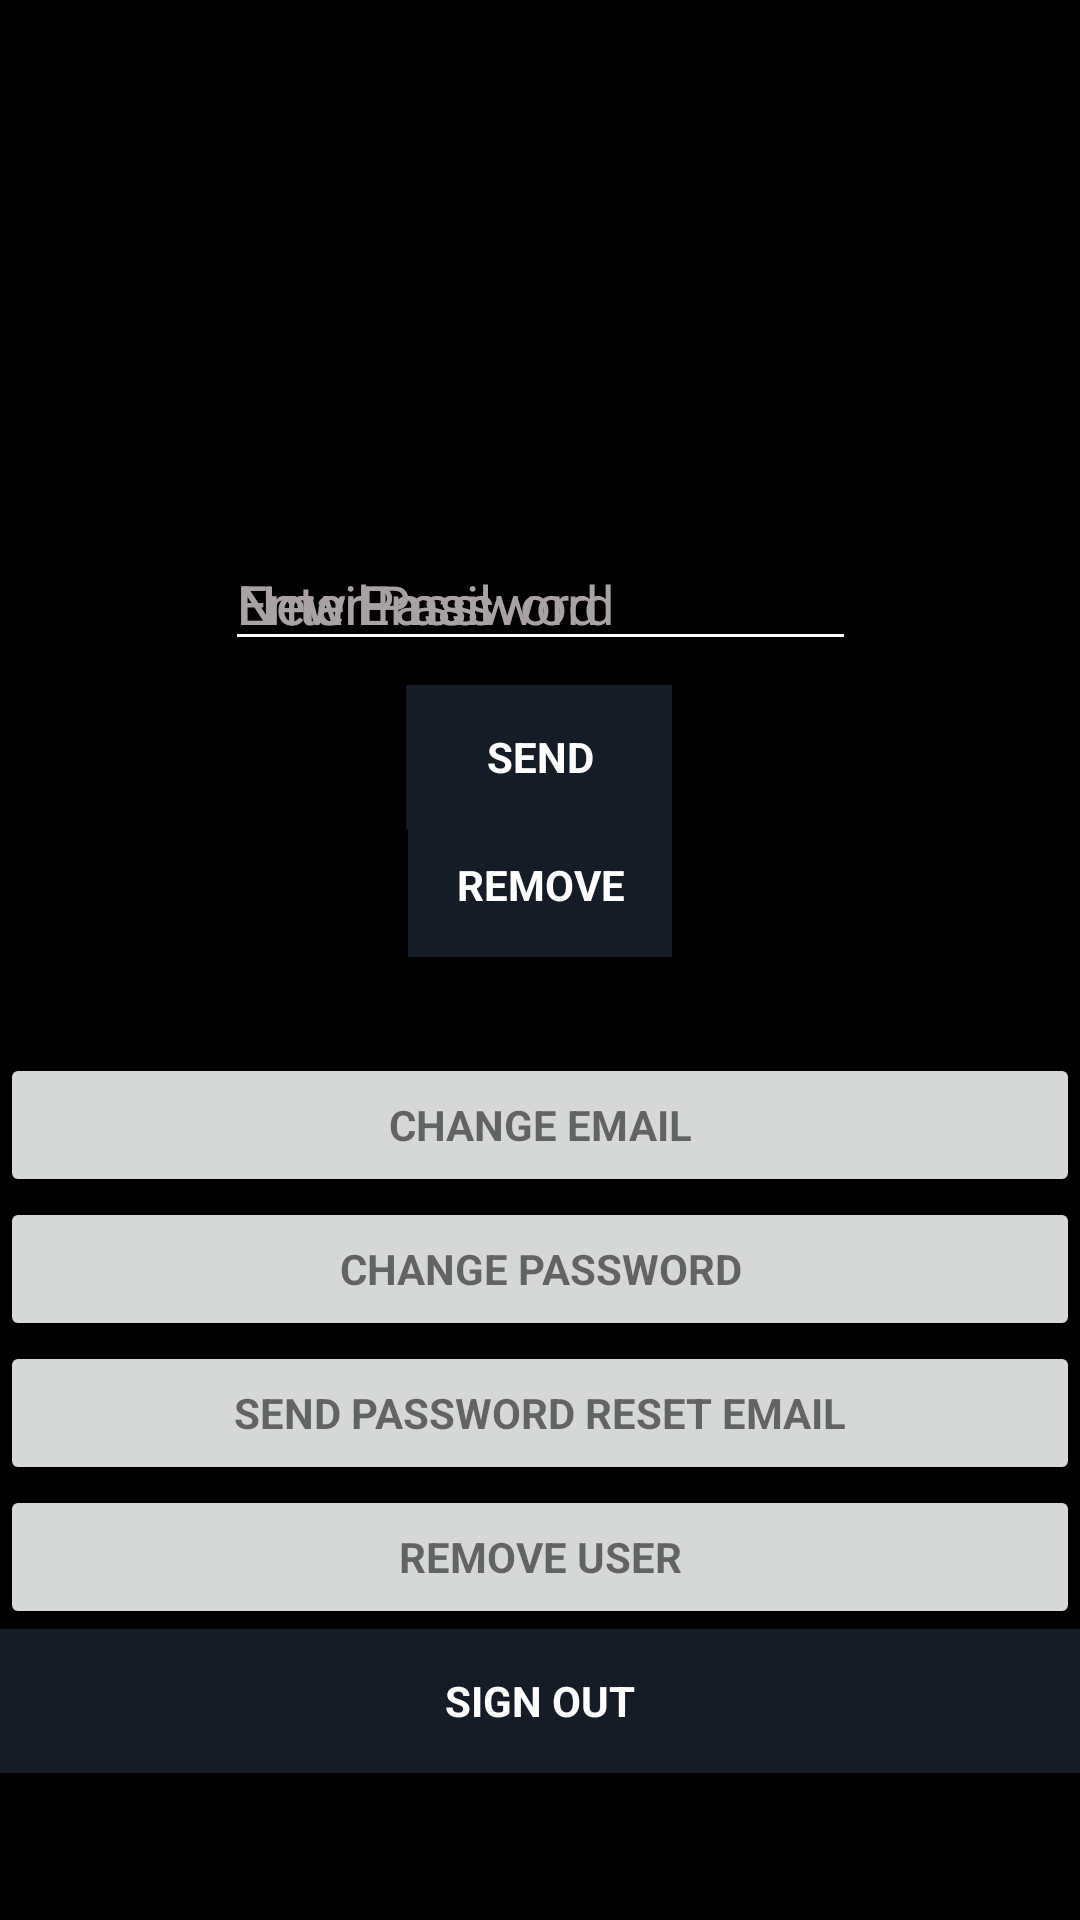

Reconstruct the res/layout file that produces this screen, plus the resources it refers to.
<!-- AndroidManifest.xml: application theme Theme.Series -->
<!-- res/layout/fragment_profile.xml -->
<?xml version="1.0" encoding="utf-8"?>
<androidx.constraintlayout.widget.ConstraintLayout xmlns:android="http://schemas.android.com/apk/res/android"
    xmlns:app="http://schemas.android.com/apk/res-auto"
    android:layout_width="match_parent"
    android:layout_height="match_parent"
    xmlns:tools="http://schemas.android.com/tools"
    android:background="@color/black"
    >

        <ImageView
            android:id="@+id/profile_img"
            android:layout_width="222dp"
            android:layout_height="163dp"
            android:layout_marginTop="8dp"
            app:layout_constraintEnd_toEndOf="parent"
            app:layout_constraintStart_toStartOf="parent"
            app:layout_constraintTop_toTopOf="parent"
            tools:srcCompat="@drawable/ic_prof" />


        <EditText
            android:id="@+id/old_email"
            android:layout_width="wrap_content"
            android:layout_height="wrap_content"
            android:layout_marginTop="8dp"
            android:backgroundTint="@color/white"
            android:ems="10"
            android:hint="@string/hint_email"
            android:inputType="textEmailAddress"
            android:maxLines="1"
            android:singleLine="true"
            android:textColor="@color/white"
            android:textColorHint="#A8A2A2"
            app:layout_constraintEnd_toEndOf="parent"
            app:layout_constraintStart_toStartOf="parent"
            app:layout_constraintTop_toBottomOf="@+id/profile_img" />

        <EditText
            android:id="@+id/new_email"
            android:layout_width="wrap_content"
            android:layout_height="wrap_content"
            android:layout_marginTop="8dp"
            android:backgroundTint="@color/white"
            android:ems="10"
            android:hint="@string/hint_new_email"
            android:inputType="textEmailAddress"
            android:maxLines="1"
            android:singleLine="true"
            android:textColor="@color/white"
            android:textColorHint="#A8A2A2"
            app:layout_constraintEnd_toEndOf="parent"
            app:layout_constraintStart_toStartOf="parent"
            app:layout_constraintTop_toBottomOf="@+id/profile_img" />

        <EditText
            android:id="@+id/password"
            android:layout_width="wrap_content"
            android:layout_height="wrap_content"
            android:layout_marginTop="8dp"
            android:backgroundTint="@color/white"
            android:ems="10"
            android:focusableInTouchMode="true"
            android:hint="@string/prompt_password"
            android:imeActionId="@integer/login"
            android:imeOptions="actionUnspecified"
            android:inputType="textPassword"
            android:maxLines="1"
            android:singleLine="true"
            android:textColor="@color/white"
            android:textColorHint="#A8A2A2"
            app:layout_constraintEnd_toEndOf="parent"
            app:layout_constraintStart_toStartOf="parent"
            app:layout_constraintTop_toBottomOf="@+id/profile_img" />

        <EditText
            android:id="@+id/newPassword"
            android:layout_width="wrap_content"
            android:layout_height="wrap_content"
            android:layout_marginTop="8dp"
            android:backgroundTint="@color/white"
            android:ems="10"
            android:focusableInTouchMode="true"
            android:hint="@string/new_pass"
            android:imeActionId="@integer/login"
            android:imeOptions="actionUnspecified"
            android:inputType="textPassword"
            android:maxLines="1"
            android:singleLine="true"
            android:textColor="@color/white"
            android:textColorHint="#A8A2A2"
            app:layout_constraintEnd_toEndOf="parent"
            app:layout_constraintHorizontal_bias="0.502"
            app:layout_constraintStart_toStartOf="parent"
            app:layout_constraintTop_toBottomOf="@+id/profile_img" />

        <Button
            android:id="@+id/changeEmail"
            style="?android:textAppearanceSmall"
            android:layout_width="wrap_content"
            android:layout_height="wrap_content"
            android:layout_marginTop="8dp"
            android:background="@color/myP"
            android:text="@string/btn_change"
            android:textColor="@android:color/white"
            android:textStyle="bold"
            app:layout_constraintEnd_toEndOf="parent"
            app:layout_constraintHorizontal_bias="0.498"
            app:layout_constraintStart_toStartOf="parent"
            app:layout_constraintTop_toBottomOf="@+id/new_email" />

        <Button
            android:id="@+id/changePass"
            style="?android:textAppearanceSmall"
            android:layout_width="wrap_content"
            android:layout_height="wrap_content"
            android:layout_marginTop="12dp"
            android:background="@color/myP"
            android:text="@string/btn_change"
            android:textColor="@android:color/white"
            android:textStyle="bold"
            app:layout_constraintEnd_toEndOf="parent"
            app:layout_constraintStart_toStartOf="parent"
            app:layout_constraintTop_toBottomOf="@+id/newPassword" />

        <Button
            android:id="@+id/send"
            style="?android:textAppearanceSmall"
            android:layout_width="wrap_content"
            android:layout_height="wrap_content"
            android:layout_marginTop="8dp"
            android:background="@color/myP"
            android:text="@string/btn_send"
            android:textColor="@android:color/white"
            android:textStyle="bold"
            app:layout_constraintEnd_toEndOf="parent"
            app:layout_constraintStart_toStartOf="parent"
            app:layout_constraintTop_toBottomOf="@+id/old_email" />

        <ProgressBar
            android:id="@+id/progressBar"
            android:layout_width="30dp"
            android:layout_height="30dp"
            android:visibility="gone"
            app:layout_constraintBottom_toBottomOf="@+id/send"
            app:layout_constraintEnd_toEndOf="@+id/send"
            app:layout_constraintStart_toStartOf="@+id/send"
            app:layout_constraintTop_toTopOf="@+id/send"
            />

        <Button
            android:id="@+id/remove"
            style="?android:textAppearanceSmall"
            android:layout_width="wrap_content"
            android:layout_height="wrap_content"
            android:layout_marginTop="100dp"
            android:background="@color/myP"
            android:text="@string/btn_remove"
            android:textColor="@android:color/white"
            android:textStyle="bold"
            app:layout_constraintEnd_toEndOf="parent"
            app:layout_constraintStart_toStartOf="parent"
            app:layout_constraintTop_toBottomOf="@+id/profile_img" />

        <Button
            android:id="@+id/change_email_button"
            style="?android:textAppearanceSmall"
            android:layout_width="match_parent"
            android:layout_height="wrap_content"
            android:layout_marginTop="16dp"
            android:text="@string/change_email"
            android:textStyle="bold"
            app:layout_constraintEnd_toEndOf="parent"
            app:layout_constraintStart_toStartOf="parent"
            app:layout_constraintBottom_toTopOf="@+id/change_password_button"
            />

        <Button
            android:id="@+id/change_password_button"
            style="?android:textAppearanceSmall"
            android:layout_width="match_parent"
            android:layout_height="wrap_content"
            android:text="@string/change_password"
            android:textStyle="bold"
            app:layout_constraintBottom_toTopOf="@+id/sending_pass_reset_button"
            app:layout_constraintEnd_toEndOf="parent"
            app:layout_constraintHorizontal_bias="0.75"
            app:layout_constraintStart_toStartOf="parent" />

        <Button
            android:id="@+id/sending_pass_reset_button"
            style="?android:textAppearanceSmall"
            android:layout_width="match_parent"
            android:layout_height="wrap_content"
            android:text="@string/send_password_reset_email"
            android:textStyle="bold"
            app:layout_constraintBottom_toTopOf="@+id/remove_user_button"
            app:layout_constraintEnd_toEndOf="parent"
            app:layout_constraintHorizontal_bias="0.25"
            app:layout_constraintStart_toStartOf="parent" />

        <Button
            android:id="@+id/remove_user_button"
            style="?android:textAppearanceSmall"
            android:layout_width="match_parent"
            android:layout_height="wrap_content"
            android:layout_marginTop="16dp"
            android:text="@string/remove_user"
            android:textStyle="bold"
            app:layout_constraintEnd_toEndOf="parent"
            app:layout_constraintStart_toStartOf="parent"
            app:layout_constraintBottom_toTopOf="@+id/sign_out"
            />

        <Button
            android:id="@+id/sign_out"
            style="?android:textAppearanceSmall"
            android:layout_width="match_parent"
            android:layout_height="wrap_content"
            android:layout_marginTop="364dp"
            android:background="@color/myP"
            android:text="@string/btn_sign_out"
            android:textColor="@android:color/white"
            android:textStyle="bold"
            app:layout_constraintEnd_toEndOf="parent"
            app:layout_constraintHorizontal_bias="0.0"
            app:layout_constraintStart_toStartOf="parent"
            app:layout_constraintTop_toTopOf="@+id/old_email" />


</androidx.constraintlayout.widget.ConstraintLayout>
<!-- resources referenced by this layout -->
<resources>
  <color name="black">#FF000000</color>
  <color name="myP">#151c25</color>
  <color name="white">#FFFFFFFF</color>
  <!-- drawable ic_prof: vector/xml drawable (drawable, 8216 chars, omitted) -->
  <string name="btn_change">Change</string>
  <string name="btn_remove">Remove</string>
  <string name="btn_send">Send</string>
  <string name="btn_sign_out">Sign Out</string>
  <string name="change_email">Change Email</string>
  <string name="change_password">Change Password</string>
  <string name="hint_email">Email</string>
  <string name="hint_new_email">New Email</string>
  <string name="new_pass">New Password</string>
  <string name="prompt_password">Enter Password</string>
  <string name="remove_user">Remove user</string>
  <string name="send_password_reset_email">Send Password reset email</string>
  <style name="Theme.Series" parent="Theme.MaterialComponents.DayNight.NoActionBar">
  
          
          <item name="colorPrimary">@color/wi_colormain</item>
          <item name="colorPrimaryVariant">@color/wi_colorsecondary</item>
          <item name="colorOnPrimary">@color/white</item>
          
          <item name="colorSecondary">@color/teal_200</item>
          <item name="colorSecondaryVariant">@color/teal_700</item>
          <item name="colorOnSecondary">@color/black</item>
          
          <item name="android:statusBarColor" tools:targetApi="l">?attr/colorPrimaryVariant</item>
          
      </style>
  <color name="wi_colormain">#005F61</color>
  <color name="wi_colorsecondary">#840B55</color>
  <color name="teal_200">#FF03DAC5</color>
  <color name="teal_700">#FF018786</color>
</resources>
